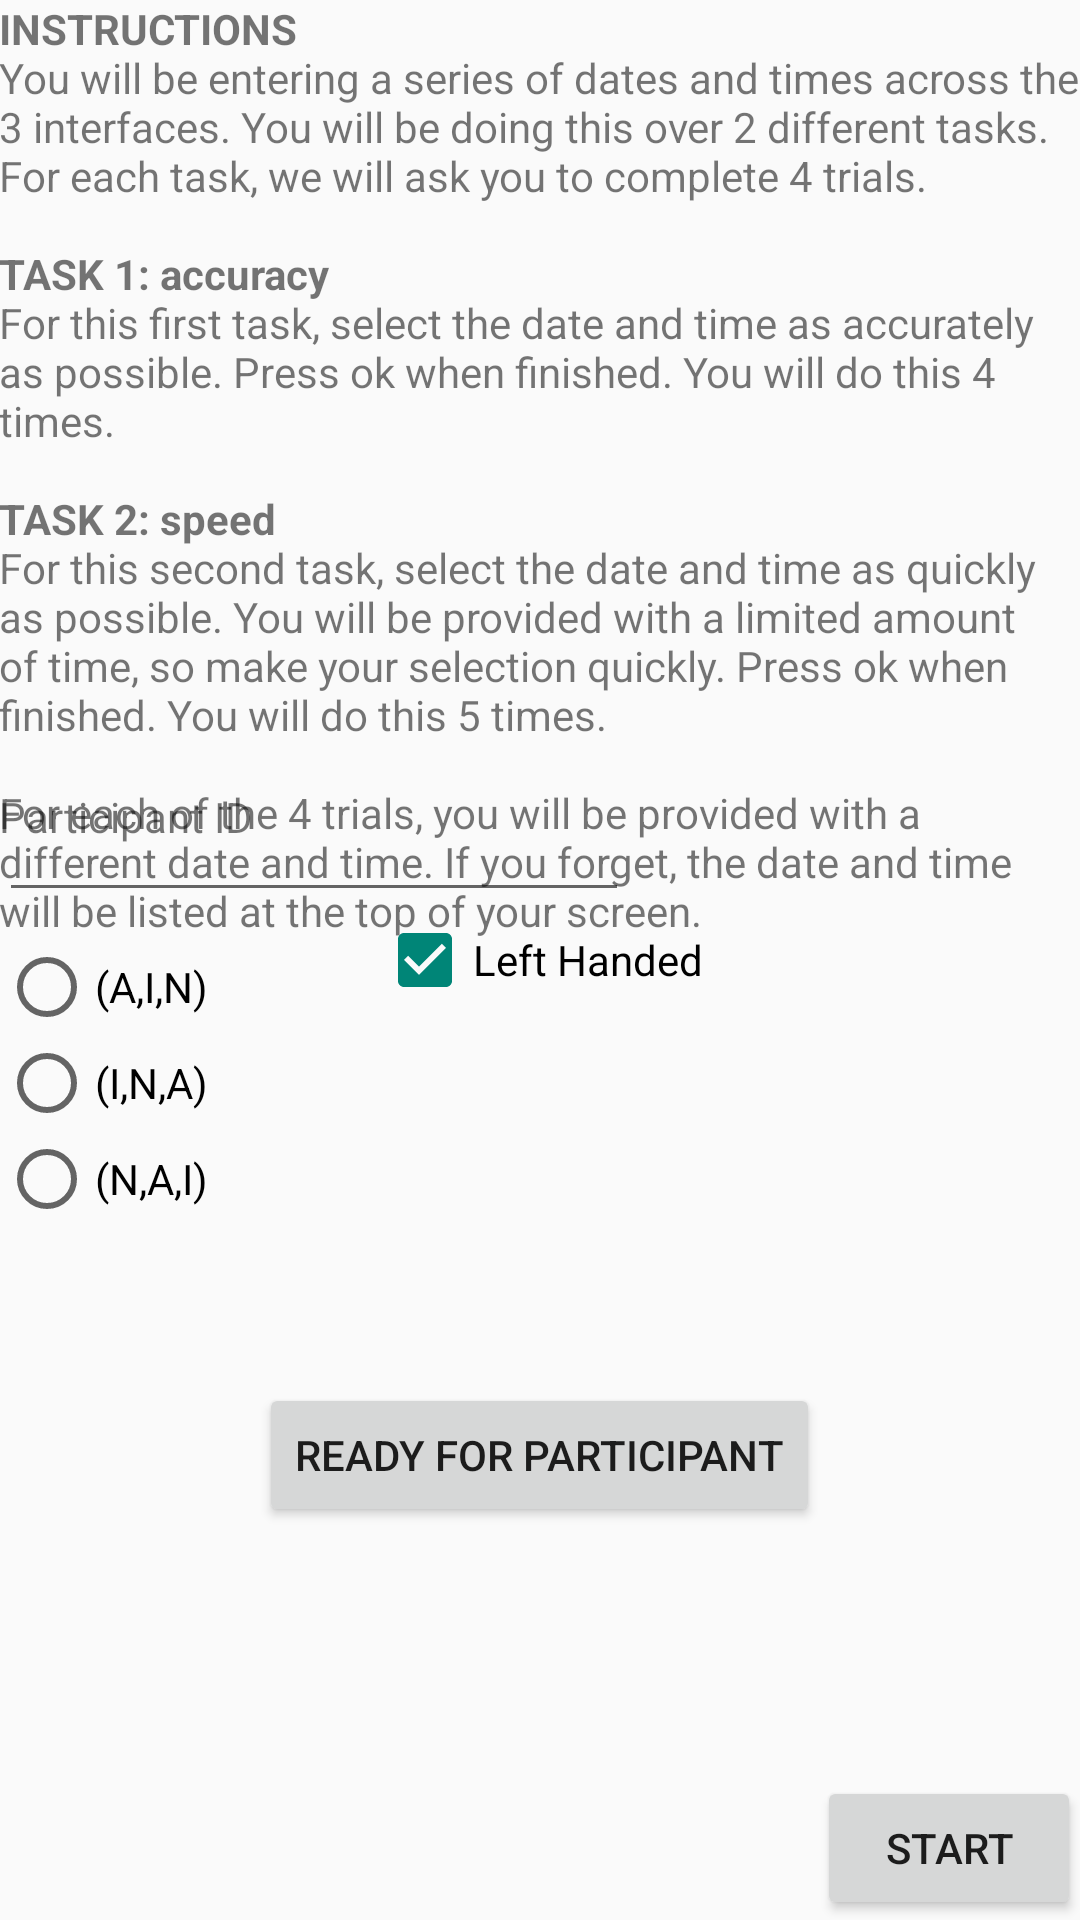

Reconstruct the res/layout file that produces this screen, plus the resources it refers to.
<!-- AndroidManifest.xml: application theme AppTheme -->
<!-- res/layout/activity_main.xml -->
<RelativeLayout xmlns:android="http://schemas.android.com/apk/res/android"
    xmlns:tools="http://schemas.android.com/tools" android:layout_width="match_parent"
    android:layout_height="match_parent" android:paddingLeft="@dimen/activity_horizontal_margin"
    android:paddingRight="@dimen/activity_horizontal_margin"
    android:paddingTop="@dimen/activity_vertical_margin"
    android:paddingBottom="@dimen/activity_vertical_margin" tools:context=".MainActivity">

    <TextView android:text="@string/instructions" android:layout_width="wrap_content"
        android:layout_height="wrap_content"
        android:id="@+id/textView" />


    <Button
        android:layout_width="wrap_content"
        android:layout_height="wrap_content"
        android:text="START"
        android:id="@+id/start1_button"
        android:onClick="startTask1"
        android:layout_alignParentBottom="true"
        android:layout_alignRight="@+id/textView"
        android:layout_alignEnd="@+id/textView" />



    <RadioGroup xmlns:android="http://schemas.android.com/apk/res/android"
        android:layout_width="fill_parent"
        android:layout_height="wrap_content"
        android:orientation="vertical"
        android:id="@+id/radioGroup"
        android:layout_below="@+id/textView"
        android:layout_alignParentLeft="true"
        android:layout_alignParentStart="true">
        <RadioButton android:id="@+id/radio_ain"
            android:layout_width="wrap_content"
            android:layout_height="wrap_content"
            android:text="(A,I,N)"
            android:onClick="onRadioButtonClicked"/>
        <RadioButton android:id="@+id/radio_ina"
            android:layout_width="wrap_content"
            android:layout_height="wrap_content"
            android:text="(I,N,A)"
            android:onClick="onRadioButtonClicked"/>
        <RadioButton android:id="@+id/radio_nai"
            android:layout_width="wrap_content"
            android:layout_height="wrap_content"
            android:text="(N,A,I)"
            android:onClick="onRadioButtonClicked"/>
    </RadioGroup>


    <TextView
        android:layout_width="wrap_content"
        android:layout_height="wrap_content"
        android:textAppearance="?android:attr/textAppearanceSmall"
        android:text="Participant ID"
        android:id="@+id/participant_id_tag"
        android:layout_alignTop="@+id/participant_id"
        android:layout_alignParentLeft="true"
        android:layout_alignParentStart="true" />

    <Button
        android:layout_width="wrap_content"
        android:layout_height="wrap_content"
        android:text="Ready for Participant"
        android:id="@+id/our_start"
        android:layout_above="@+id/start1_button"
        android:layout_centerHorizontal="true"
        android:layout_marginBottom="83dp" />

    <CheckBox
        android:layout_width="wrap_content"
        android:layout_height="wrap_content"
        android:text="Left Handed"
        android:id="@+id/lefthanded"
        android:checked="true"
        android:layout_centerVertical="true"
        android:layout_centerHorizontal="true" />

    <EditText
        android:layout_width="wrap_content"
        android:layout_height="wrap_content"
        android:inputType="number"
        android:ems="10"
        android:id="@+id/participant_id"
        android:layout_above="@+id/lefthanded"
        android:layout_alignRight="@+id/start2_button"
        android:layout_alignEnd="@+id/start2_button" />

</RelativeLayout>
<!-- resources referenced by this layout -->
<resources>
  <string name="instructions"><b>INSTRUCTIONS</b>\nYou will be entering a series of dates and times across the 3 interfaces. You will be doing this over 2 different tasks.  For each task, we will ask you to complete 4 trials.\n\n<b>TASK 1: accuracy</b>\nFor this first task, select the date and time as accurately as possible. Press ok when finished. You will do this 4 times.\n\n<b>TASK 2: speed</b>\nFor this second task, select the date and time as quickly as possible. You will be provided with a limited amount of time, so make your selection quickly. Press ok when finished. You will do this 5 times.\n\nFor each of the 4 trials, you will be provided with a different date and time.  If you forget, the date and time will be listed at the top of your screen.</string>
  <style name="AppTheme" parent="Theme.AppCompat.Light.DarkActionBar">
          
      </style>
</resources>
